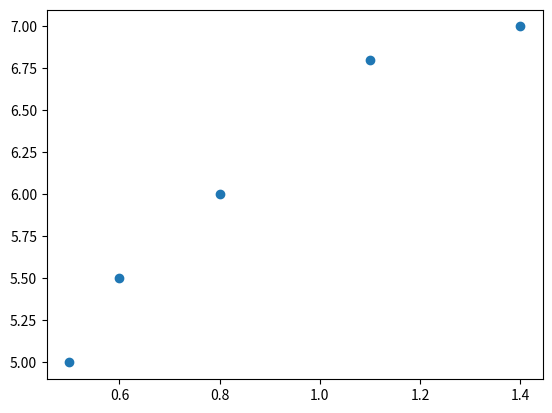

Reproduce this figure in Python. (Note: this script raises an exception after producing the figure.)
#导入库
import matplotlib.pyplot as plt
import numpy as np

#定义线性回归训练函数
def linear_Regression_train(data_x,data_y,learningRate,maxLoopNumber):
    N=len(data_x)
    print("sample num=",N)  # Get Sample Number
    weight = 0.0  #
    print("weight=",weight) # Initialize weight
    bias = 0.0
    print("bias=",bias)     # Initialize bias
    matrixOne=np.array(np.ones(shape=(1, N),dtype=np.float))
    print("matrixOne=", matrixOne)

    plt.ion()               # Plot Interactive Start
    fig,ax=plt.subplots()   # Plot Device

    for num in range(maxLoopNumber):# iteration for most optimized “Loss”， update “w” and “b” Parameter
        WXPlusB=data_x*weight+bias #        预测Y值 →→     （AXi+b）
        delta=WXPlusB*(-1)+data_y  # 实际Y值-预测Y值 →→ Yi-（AXi+b）
        loss = (1.0/ N) * np.dot(delta, delta.T)  # loss=∑(Ei*Ei)/N==(∑((Yi-AXi-B)*(Yi-AXi-B)))/N
        w_gradient = -(2.0/N) * np.dot(delta, data_x.T)    # dw=-2/N*∑((Yi-AXi-B)*Xi)
        b_gradient = -(2.0/N) * np.dot(delta, matrixOne.T) # db=-2/N*∑((Yi-AXi-B))
        weight = weight - w_gradient*learningRate   # y=y-△y →→ y=y-k△x →→ y=y-（dy/dx）*lr
        bias =   bias   - b_gradient*learningRate   # y=y-△y →→ y=y-k△x →→ y=y-（dy/dx）*lr

        if num % 100==0:
            print(loss) # QC Loss

        if num < 100:    # QC Visualization
            plt.title("iteration:{}\n w:{} b:{}".format(num,weight,bias))
            plt.xlim(0,5)
            plt.ylim(0,15)
            plt.plot(data_x,WXPlusB,'r-',lw=5)
            plt.scatter(data_x,data_y)
            plt.text(3, 3, 'Loss=%.4f' % loss,fontdict={'size':20,'color':'red'})
            plt.pause(0.1)
            ax.cla()
            plt.show()

    return (weight, bias)

#初始化输入数据
my_data_x=[0.5,0.6,0.8,1.1,1.4] # 测试数据1
my_data_y=[5,5.5,6,6.8,7] # Y=2.219X+4.1073
#my_data_x=[1,2,3,4,5] # 测试数据2
#my_data_y=[3,5,7,9,11] # y=2x+1
plt.scatter(my_data_x, my_data_y)
plt.show() # QC Scatter Sample
# 注释：也可以随机生成1000份数据，从随机提取一个batch作为训练，本次作业中省略

#将输入数据转为矩阵
arrayX=np.array(my_data_x)
arrayY=np.array(my_data_y)

#机器学习训练
a,b=linear_Regression_train(arrayX,arrayY,learningRate=0.01,maxLoopNumber=1000)
print("Final weight=",a)
print("Final bias=",b)